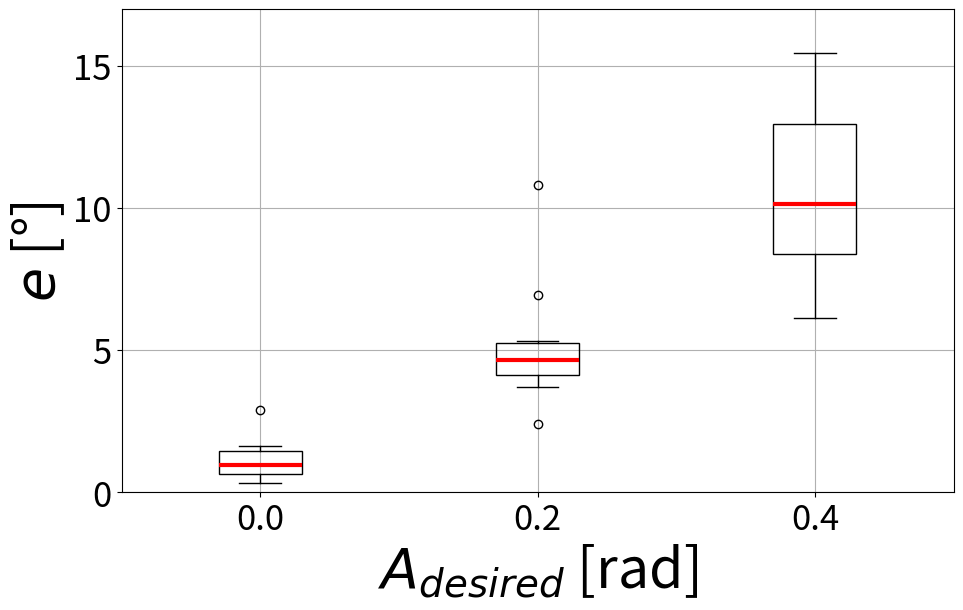

This chart was generated by the following Python code:
import matplotlib.pyplot as plt
import numpy as np

# データの定義
data_0_4rad = [125.48, 125.16, 124.19, 127.42, 120.00, 120.32, 121.94, 126.13, 128.39, 129.35]
data_0_2rad = [142.90, 142.26, 143.23, 142.26, 136.13, 142.58, 144.52, 141.94, 141.61, 140.00]
data_0_0rad = [159.03, 159.35, 156.77, 161.29, 157.74, 157.42, 156.77, 157.42, 158.06, 157.74]

# 基準角度
reference_angle = 158.39  # 基準角度[°]

# ラジアン値を度に変換
rad_to_deg = lambda rad: rad * (180 / np.pi)
deg_0_4 = rad_to_deg(0.4)
deg_0_2 = rad_to_deg(0.2)
deg_0_0 = rad_to_deg(0.0)

# ステップ 1: 基準角度との差を計算
differences_0_4rad = [abs(x - reference_angle) for x in data_0_4rad]
differences_0_2rad = [abs(x - reference_angle) for x in data_0_2rad]
differences_0_0rad = [abs(x - reference_angle) for x in data_0_0rad]

# ステップ 2: 絶対誤差を計算
errors_0_4rad = [abs(diff - deg_0_4) for diff in differences_0_4rad]
errors_0_2rad = [abs(diff - deg_0_2) for diff in differences_0_2rad]
errors_0_0rad = [abs(diff - deg_0_0) for diff in differences_0_0rad]

# 平均値を計算
means = [np.mean(errors_0_0rad), np.mean(errors_0_2rad), np.mean(errors_0_4rad)]

# 箱ひげ図を作成（透明に設定）
plt.figure(figsize=(10, 6))
box = plt.boxplot(
    [errors_0_0rad, errors_0_2rad, errors_0_4rad],
    labels=['0.0', '0.2', '0.4'],
    patch_artist=True,  # 箱の色を設定可能にする
    showmeans=False
)

# 各箱を無色に設定
for patch in box['boxes']:
    patch.set(facecolor='none', edgecolor='black')  # 無色かつ黒い枠線

# 中央値の線を太くする
median_line_width = 3  # 中央値の線の太さ
for median in box['medians']:
    median.set(color='red', linewidth=median_line_width)

# # 平均値を赤い線で表示
# line_width = 2.5  # 赤い線の太さを調整
# for i, mean in enumerate(means, start=1):
#     plt.plot([i - 0.15, i + 0.15], [mean, mean], color='red', linewidth=line_width)

# ラベルの設定
desired = "desired"
plt.xlabel(f"$A_{{{desired}}}$ [rad]", fontsize=40)
plt.ylabel('$e$ [°]', fontsize=40)

# 縦軸の範囲と目盛り設定
plt.ylim(0, 17)
plt.yticks(range(0, 20, 5))

# グリッド、ラベルサイズ、余白調整
plt.grid(True)
plt.xticks(fontsize=25)
plt.yticks(fontsize=25)
plt.subplots_adjust(left=0.148, right=0.98, top=0.975, bottom=0.17)

# 図の表示
plt.show()
